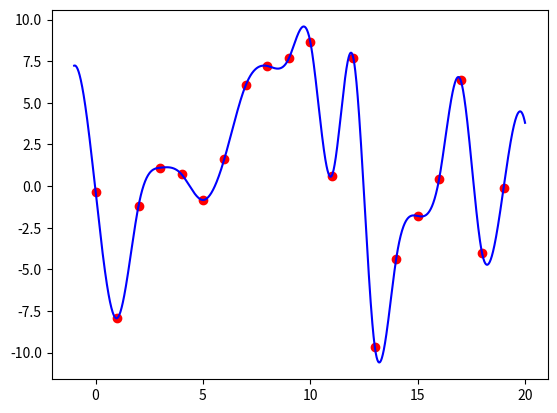

This chart was generated by the following Python code:
import matplotlib.pyplot as plot
import math
import random

def p3(x):
  return x*x*x

def float_range(begin, end, n_points):
  step = float(end - begin) / float(n_points-1)
  return [begin + step*k for k in range(0,n_points)]


def spline(ys):
  n = len(ys) - 1
  
  # calculate divided diffrences
  ds = []
  for k in range(0,n-1):
    diff = 0.5*(ys[k] + ys[k+2]) - ys[k+1]
    ds.append(6.0 * diff)

  # solve equations for M
  c_prim = n * [None]
  d_prim = n * [None]
  
  c_prim[1] = 0.25
  for k in range(2,n):
    c_prim[k] = 1.0 / (4 - c_prim[k-1])

  d_prim[1] = 0.5 * ds[0]
  for k in range(2,n):
    d_prim[k] =  (2*ds[k-1] - d_prim[k-1])/ (4 - c_prim[k-1])
  
  M = (n+1)*[None]
  M[0] = 0
  M[n] = 0
  M[n-1] = d_prim[n-1]
  for k in range(n-2, 0, -1):
    M[k] = d_prim[k] - c_prim[k]*M[k+1]

  # spline function
  def f(x):
    k = 1 + int(x)
    if k <= 0:
      k = 1
    elif k > n:
      k = n

    A = 1.0 / 6.0 * M[k-1]
    B = 1.0 / 6.0 * M[k]
    C = ys[k-1] - 1.0 / 6.0 * M[k-1] 
    D = ys[k] - 1.0 / 6.0 * M[k]
    h = k - x
    val = A*p3(h) + B*p3(1 - h) + C*(h) + D*(1-h)
    return val 

  # display knots
  xs = [k for k in range(0,len(ys))]
  plot.plot(xs,ys,"ro")
  
  # display spline
  spline_xs = float_range(-1, n + 1, n*100)
  spline_ys = [f(x) for x in spline_xs]
  plot.plot(spline_xs,spline_ys,"b-")
  plot.show()

spline([random.uniform(-10,10) for k in range(0,20)])
